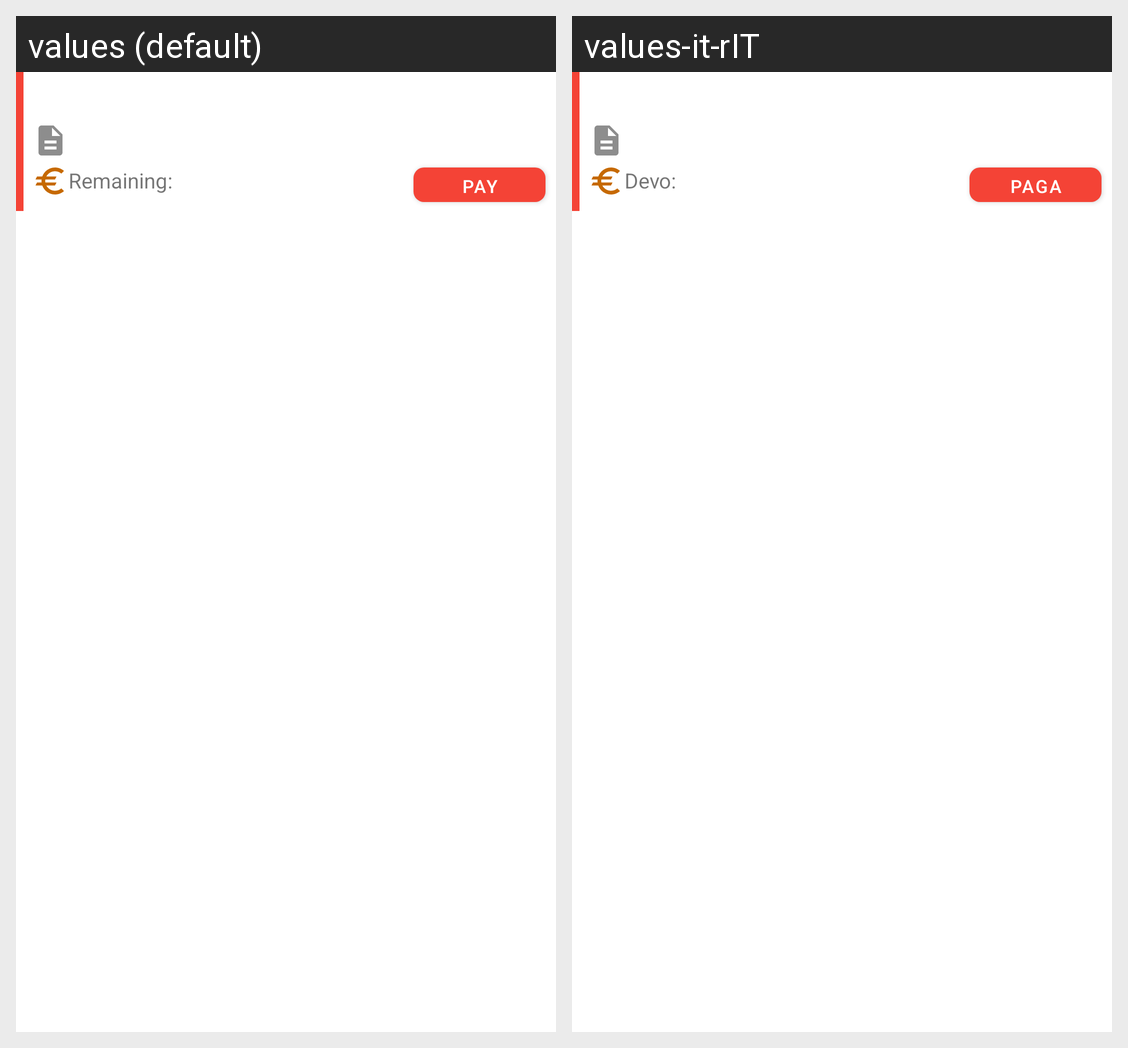

Locale-by-locale string values for the Android screen shown in this grid:
Android screen res/layout/card_debiti.xml rendered under 2 locales, left to right: values (default), values-it-rIT. Device: Nexus 5 (rendered at 1080×1920; each locale shown at half size, 540×960, under a caption strip naming it); theme Theme.QuickBalance.
Strings drawn on this screen, with the default value and each locale's value (text and hints the layout hard-codes, and strings that could not be matched under every locale, appear in the picture but are not listed):

give
  values: Remaining:
  values-it-rIT: Devo:

pay
  values: Pay
  values-it-rIT: Paga
